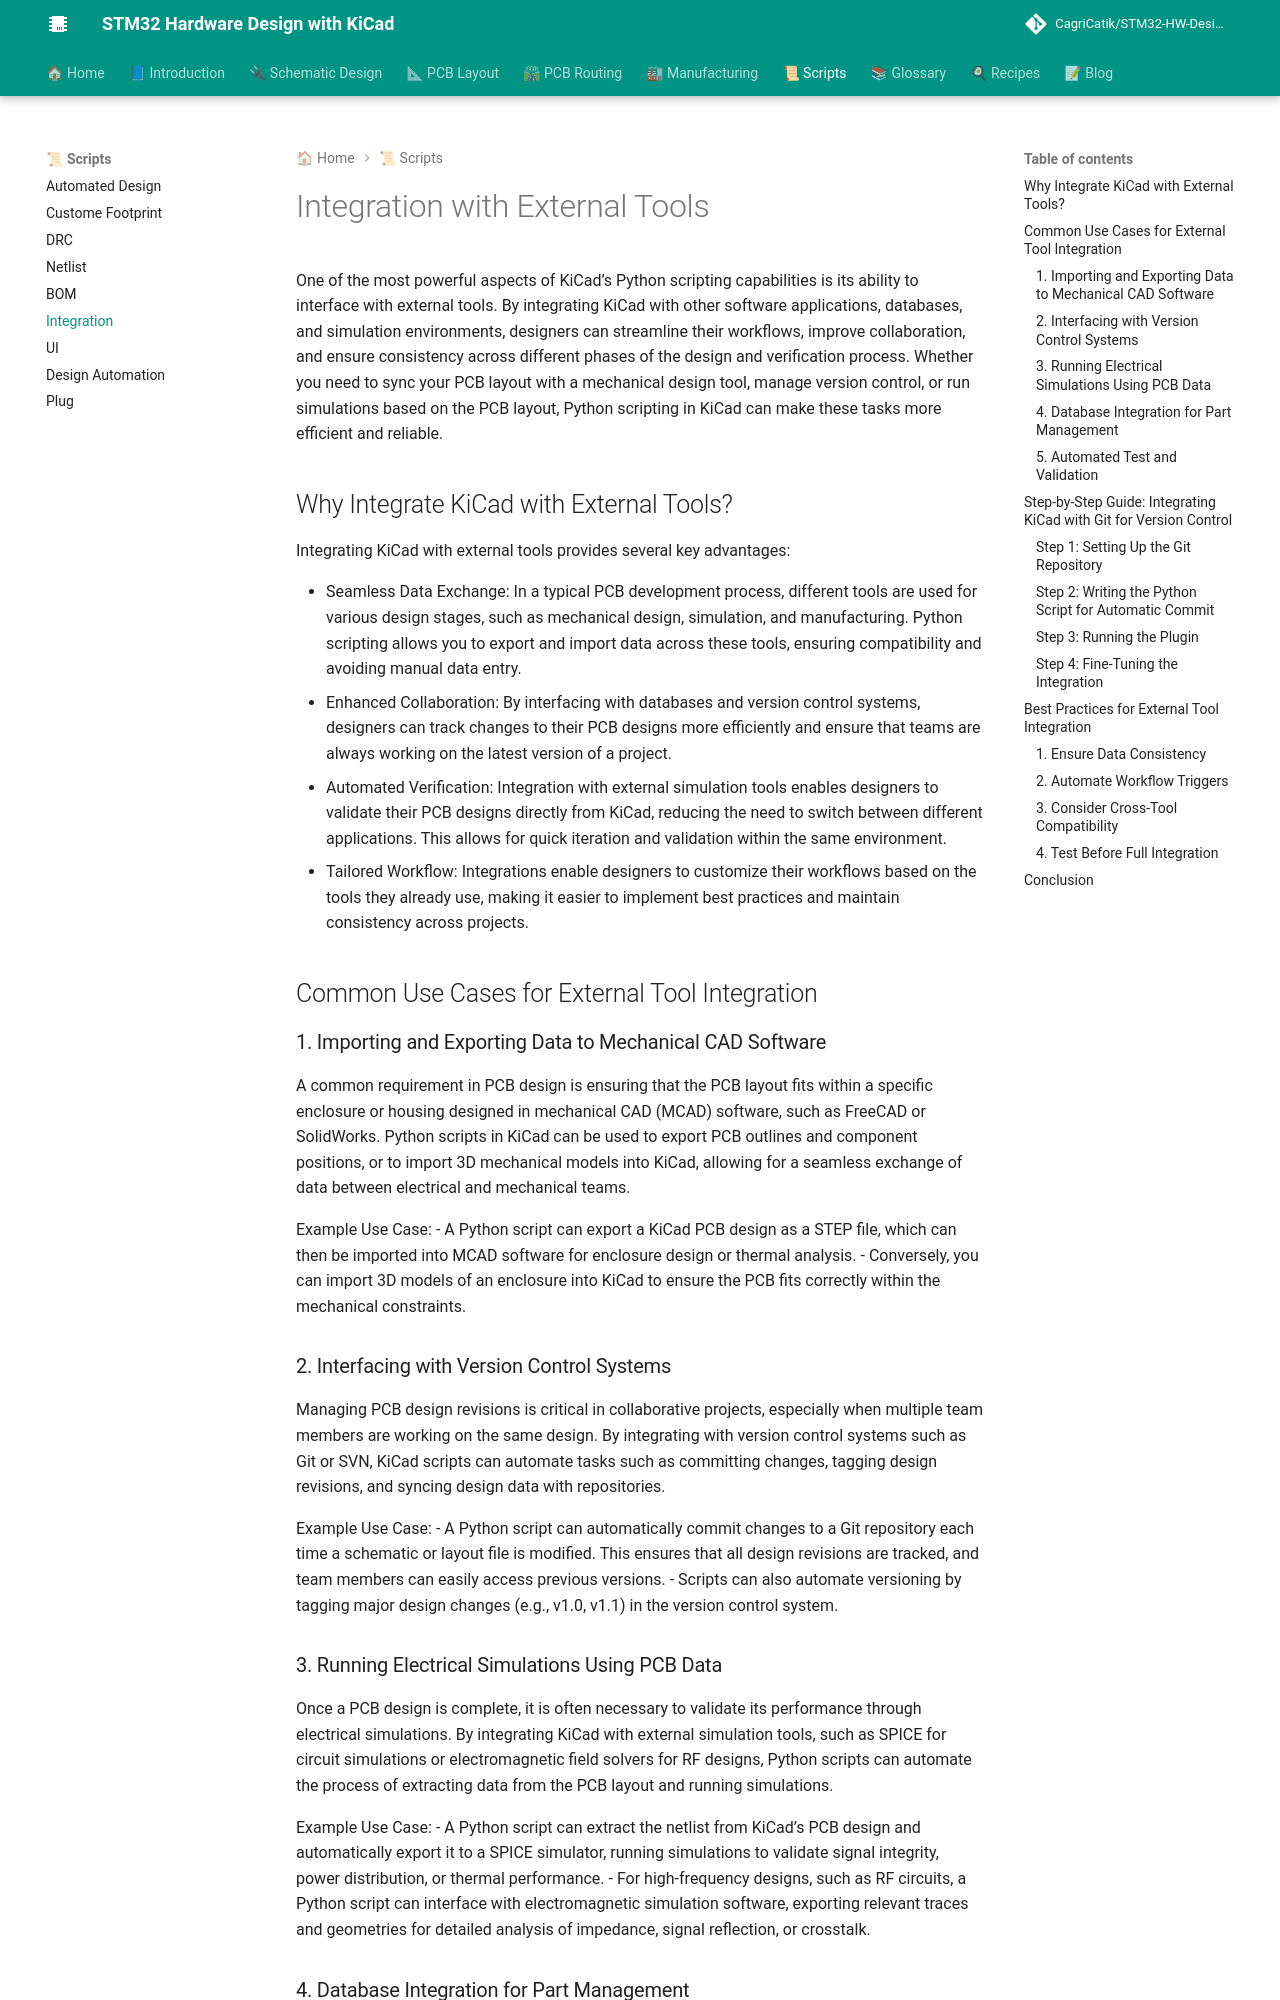

repository: CagriCatik/STM32-HW-Design-with-KiCAD · page: 06_Scripts/06_Integration/index.html · generator: mkdocs

# Integration with External Tools

One of the most powerful aspects of KiCad’s Python scripting capabilities is its ability to interface with external tools. By integrating KiCad with other software applications, databases, and simulation environments, designers can streamline their workflows, improve collaboration, and ensure consistency across different phases of the design and verification process. Whether you need to sync your PCB layout with a mechanical design tool, manage version control, or run simulations based on the PCB layout, Python scripting in KiCad can make these tasks more efficient and reliable.



## Why Integrate KiCad with External Tools?

Integrating KiCad with external tools provides several key advantages:

- Seamless Data Exchange: In a typical PCB development process, different tools are used for various design stages, such as mechanical design, simulation, and manufacturing. Python scripting allows you to export and import data across these tools, ensuring compatibility and avoiding manual data entry.
- Enhanced Collaboration: By interfacing with databases and version control systems, designers can track changes to their PCB designs more efficiently and ensure that teams are always working on the latest version of a project.
- Automated Verification: Integration with external simulation tools enables designers to validate their PCB designs directly from KiCad, reducing the need to switch between different applications. This allows for quick iteration and validation within the same environment.
- Tailored Workflow: Integrations enable designers to customize their workflows based on the tools they already use, making it easier to implement best practices and maintain consistency across projects.



## Common Use Cases for External Tool Integration

### 1. Importing and Exporting Data to Mechanical CAD Software

A common requirement in PCB design is ensuring that the PCB layout fits within a specific enclosure or housing designed in mechanical CAD (MCAD) software, such as FreeCAD or SolidWorks. Python scripts in KiCad can be used to export PCB outlines and component positions, or to import 3D mechanical models into KiCad, allowing for a seamless exchange of data between electrical and mechanical teams.

Example Use Case:
- A Python script can export a KiCad PCB design as a STEP file, which can then be imported into MCAD software for enclosure design or thermal analysis.
- Conversely, you can import 3D models of an enclosure into KiCad to ensure the PCB fits correctly within the mechanical constraints.

### 2. Interfacing with Version Control Systems

Managing PCB design revisions is critical in collaborative projects, especially when multiple team members are working on the same design. By integrating with version control systems such as Git or SVN, KiCad scripts can automate tasks such as committing changes, tagging design revisions, and syncing design data with repositories.

Example Use Case:
- A Python script can automatically commit changes to a Git repository each time a schematic or layout file is modified. This ensures that all design revisions are tracked, and team members can easily access previous versions.
- Scripts can also automate versioning by tagging major design changes (e.g., v1.0, v1.1) in the version control system.
